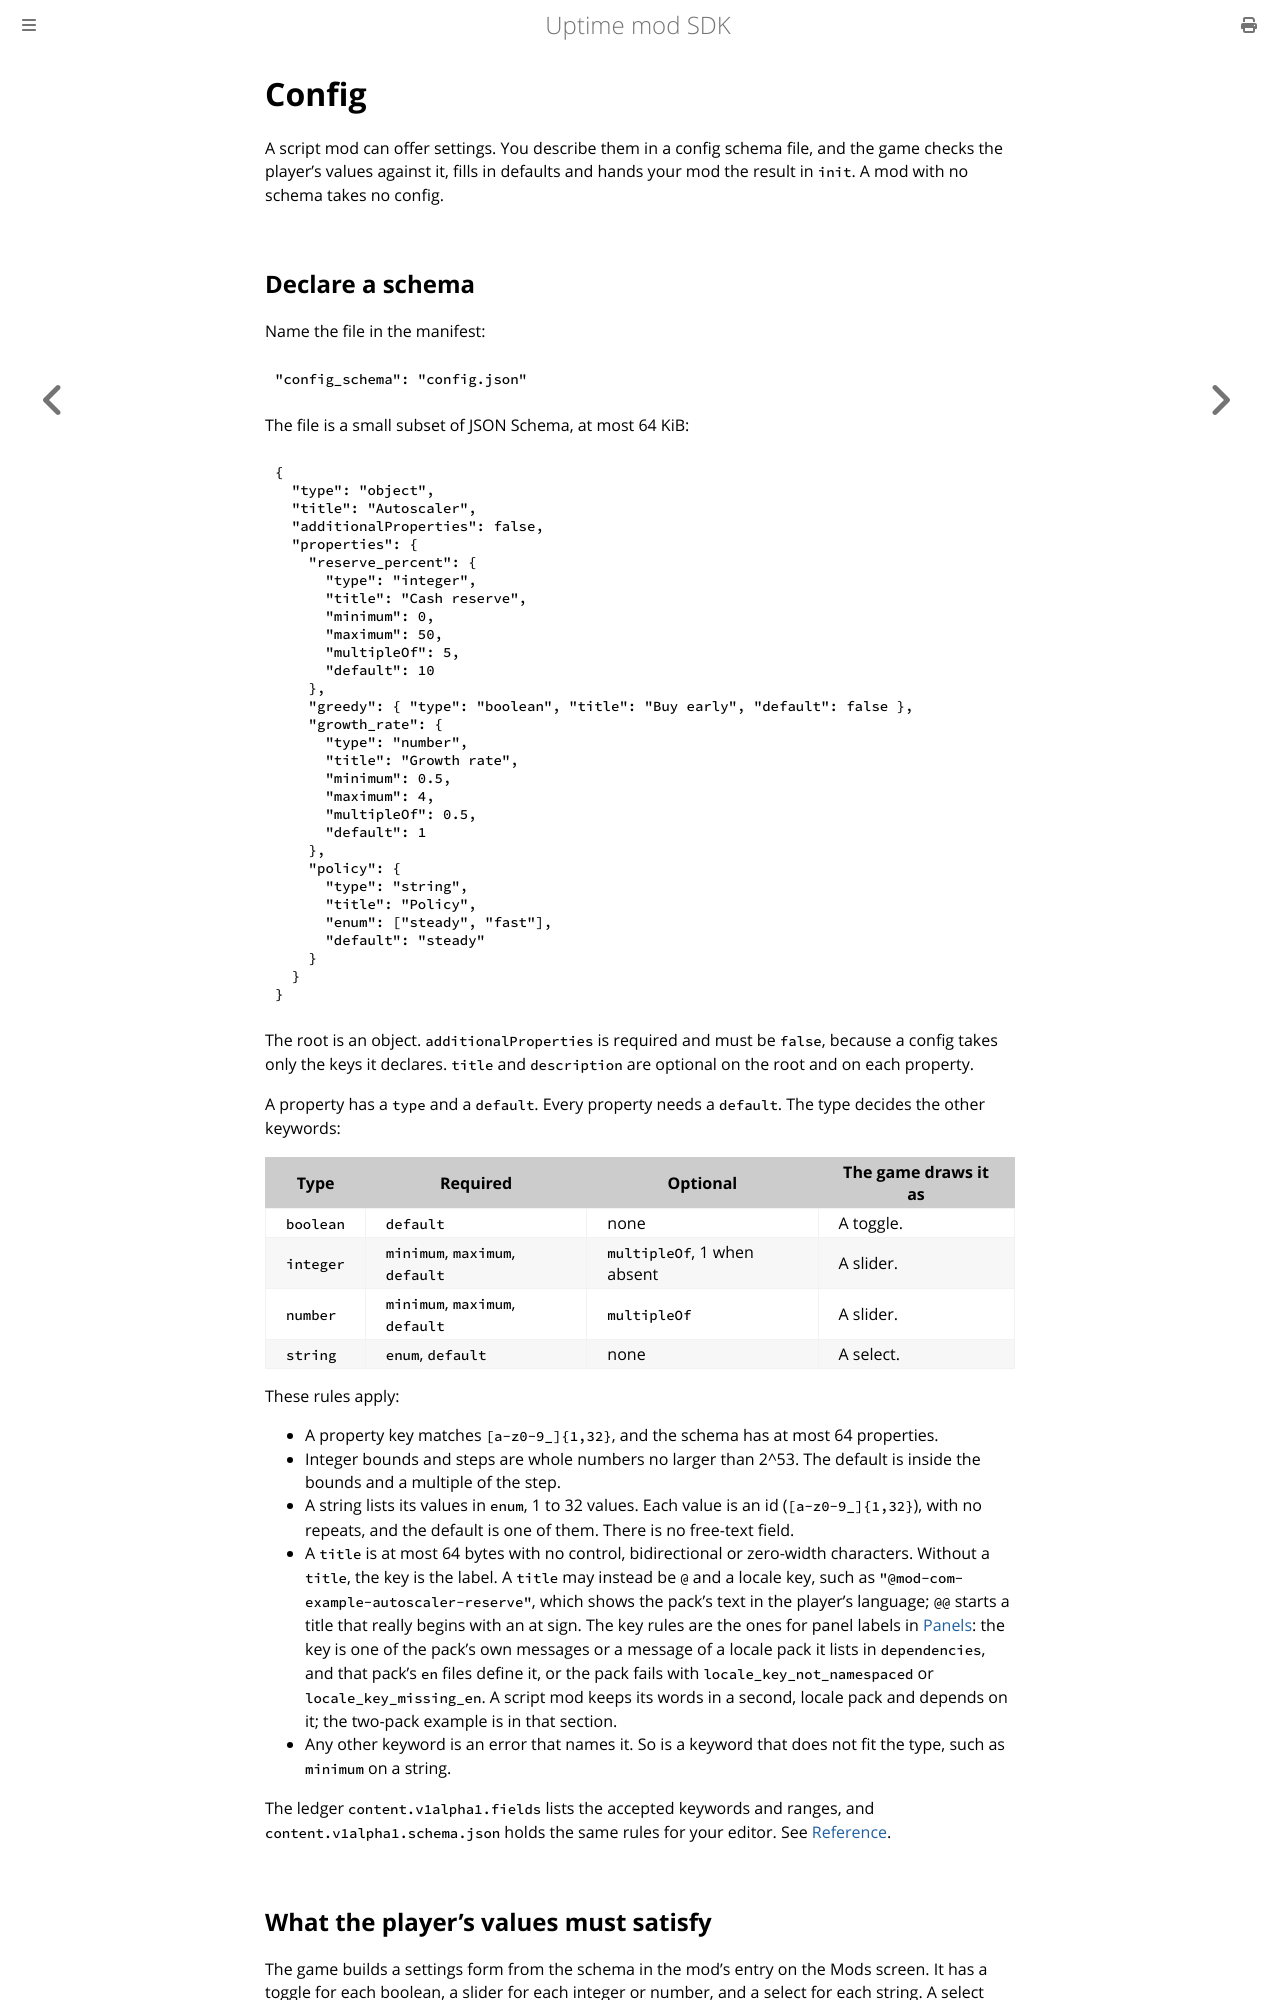

repository: rubyrack/uptime-mod-sdk · page: v1alpha1.0/CONFIG.html · generator: mdbook

# Config

A script mod can offer settings. You describe them in a config schema file, and the game checks the player's values against it, fills in defaults and hands your mod the result in `init`. A mod with no schema takes no config.

## Declare a schema

Name the file in the manifest:

```json
"config_schema": "config.json"
```

The file is a small subset of JSON Schema, at most 64 KiB:

```json
{
  "type": "object",
  "title": "Autoscaler",
  "additionalProperties": false,
  "properties": {
    "reserve_percent": {
      "type": "integer",
      "title": "Cash reserve",
      "minimum": 0,
      "maximum": 50,
      "multipleOf": 5,
      "default": 10
    },
    "greedy": { "type": "boolean", "title": "Buy early", "default": false },
    "growth_rate": {
      "type": "number",
      "title": "Growth rate",
      "minimum": 0.5,
      "maximum": 4,
      "multipleOf": 0.5,
      "default": 1
    },
    "policy": {
      "type": "string",
      "title": "Policy",
      "enum": ["steady", "fast"],
      "default": "steady"
    }
  }
}
```

The root is an object. `additionalProperties` is required and must be `false`, because a config takes only the keys it declares. `title` and `description` are optional on the root and on each property.

A property has a `type` and a `default`. Every property needs a `default`. The type decides the other keywords:

| Type | Required | Optional | The game draws it as |
|---|---|---|---|
| `boolean` | `default` | none | A toggle. |
| `integer` | `minimum`, `maximum`, `default` | `multipleOf`, 1 when absent | A slider. |
| `number` | `minimum`, `maximum`, `default` | `multipleOf` | A slider. |
| `string` | `enum`, `default` | none | A select. |

These rules apply:

- A property key matches `[a-z0-9_]{1,32}`, and the schema has at most 64 properties.
- Integer bounds and steps are whole numbers no larger than 2^53. The default is inside the bounds and a multiple of the step.
- A string lists its values in `enum`, 1 to 32 values. Each value is an id (`[a-z0-9_]{1,32}`), with no repeats, and the default is one of them. There is no free-text field.
- A `title` is at most 64 bytes, not blank, with no control, bidirectional or zero-width characters. Without a `title`, the key is the label. A `title` may instead be `@` and a locale key, such as `"@mod-com-example-autoscaler-reserve"`, which shows the pack's text in the player's language; `@@` starts a title that really begins with an at sign. The key rules are the ones for panel labels in [Panels](PANELS.md#labels-that-name-a-locale-key): the key is one of the pack's own messages or a message of a locale pack it lists in `dependencies`, and that pack's `en` files define it, or the pack fails with `locale_key_not_namespaced` or `locale_key_missing_en`. A script mod keeps its words in a second, locale pack and depends on it; the two-pack example is in that section.
- Any other keyword is an error that names it. So is a keyword that does not fit the type, such as `minimum` on a string.

The ledger `content.v1alpha1.fields` lists the accepted keywords and ranges, and `content.v1alpha1.schema.json` holds the same rules for your editor. See [Reference](REFERENCE.md).
